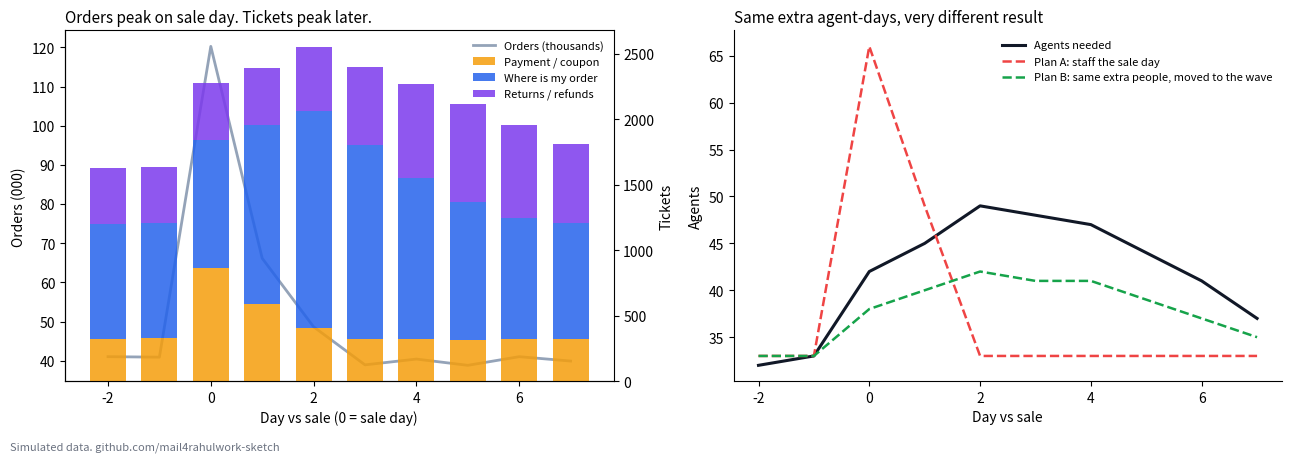

Generate this figure with matplotlib:
"""Sale-week ticket wave: when do support tickets actually arrive after a big sale?

Simulated data only. Orders spike on sale day, but tickets arrive later and
change shape: payment/coupon issues first, then 'where is my order', then returns.
We compare two staffing plans for the 8 days after the sale.
"""
import math
import os
import numpy as np
import pandas as pd
import matplotlib
matplotlib.use("Agg")
import matplotlib.pyplot as plt

os.makedirs("outputs", exist_ok=True)
rng = np.random.default_rng(42)
HIST = list(range(-12, 8))           # order history so normal days are steady
DAYS = list(range(-2, 8))            # 2 normal days before, sale day 0, 7 days after
BASE_ORDERS = 40_000
SALE_UPLIFT = {0: 3.0, 1: 1.6, 2: 1.2}  # orders x normal

# contact reasons: tickets per 100 orders, lag profile (share arriving on day d after order), AHT seconds
REASONS = {
    "Payment / coupon":   dict(rate=0.8, lag=[0.85, 0.15],                         aht=240),
    "Where is my order":  dict(rate=2.2, lag=[0.05, 0.25, 0.35, 0.20, 0.10, 0.05],  aht=300),
    "Returns / refunds":  dict(rate=1.1, lag=[0, 0, 0.05, 0.15, 0.25, 0.25, 0.2, 0.1], aht=480),
}

orders = {d: BASE_ORDERS * SALE_UPLIFT.get(d, 1.0) * rng.normal(1, 0.03) for d in HIST}

rows = []
for reason, p in REASONS.items():
    for d in DAYS:
        t = 0.0
        for od, o in orders.items():
            lag = d - od
            if 0 <= lag < len(p["lag"]):
                t += o * p["rate"] / 100 * p["lag"][lag]
        rows.append(dict(day=d, reason=reason, tickets=round(t), aht=p["aht"]))
df = pd.DataFrame(rows)
daily = df.pivot_table(index="day", columns="reason", values="tickets", aggfunc="sum")
daily["Total"] = daily.sum(axis=1)
daily["Orders"] = pd.Series({d: orders[d] for d in DAYS}).round()
daily["Tickets per 100 orders"] = (daily["Total"] / daily["Orders"] * 100).round(2)
work_hours = df.assign(h=df.tickets * df.aht / 3600).groupby("day").h.sum()
daily["Workload hours"] = work_hours.round(0)

# staffing: productive hours per agent per day = 8h * (1 - 30% shrinkage) * 85% occupancy
HRS_PER_AGENT = 8 * 0.70 * 0.85
need = (daily["Workload hours"] / HRS_PER_AGENT).apply(math.ceil)
normal = int(need.loc[-1])
# Plan A: staff for the order spike (big extra batch on day 0 only, +50% on day 1, back to normal after)
plan_a = {d: normal for d in DAYS}
plan_a[0] = int(normal * 2.0); plan_a[1] = int(normal * 1.5)
# Plan B: same total extra agent-days, shifted to follow the ticket wave
extra = sum(plan_a[d] - normal for d in DAYS)
gap = {d: max(0, need[d] - normal) for d in DAYS}
tot = sum(gap.values()) or 1
plan_b = {d: normal + round(extra * gap[d] / tot) for d in DAYS}

daily["Agents needed"] = need
daily["Plan A: staff the sale day"] = pd.Series(plan_a)
daily["Plan B: staff the wave"] = pd.Series(plan_b)
for k, plan in (("A", plan_a), ("B", plan_b)):
    daily[f"Backlog hours {k}"] = 0.0
    backlog = 0.0
    for d in DAYS:
        cap = plan[d] * HRS_PER_AGENT
        backlog = max(0.0, backlog + daily.loc[d, "Workload hours"] - cap)
        daily.loc[d, f"Backlog hours {k}"] = round(backlog, 0)

daily.index.name = "Day vs sale"
daily.to_csv("outputs/sale_week_plan.csv")

peak_day = int(daily["Total"].idxmax())
summary = {
    "orders_peak_day": int(daily["Orders"].idxmax()),
    "tickets_peak_day": peak_day,
    "tickets_sale_day": int(daily.loc[0, "Total"]),
    "tickets_peak": int(daily["Total"].max()),
    "agents_normal": normal,
    "extra_agent_days": int(extra),
    "worst_backlog_A": int(daily["Backlog hours A"].max()),
    "worst_backlog_B": int(daily["Backlog hours B"].max()),
    "backlog_end_A": int(daily.loc[7, "Backlog hours A"]),
    "backlog_end_B": int(daily.loc[7, "Backlog hours B"]),
}
pd.Series(summary).to_csv("outputs/summary.csv", header=["value"])

# chart
fig, ax = plt.subplots(1, 2, figsize=(13, 4.6))
x = daily.index
ax[0].plot(x, daily["Orders"] / 1000, color="#94a3b8", lw=2, label="Orders (thousands)")
ax2 = ax[0].twinx()
bottom = np.zeros(len(x))
colors = {"Payment / coupon": "#f59e0b", "Where is my order": "#2563eb", "Returns / refunds": "#7c3aed"}
for r, c in colors.items():
    ax2.bar(x, daily[r], bottom=bottom, color=c, alpha=0.85, label=r, width=0.7)
    bottom += daily[r].values
ax[0].set_title("Orders peak on sale day. Tickets peak later.", loc="left", fontsize=11)
ax[0].set_xlabel("Day vs sale (0 = sale day)"); ax[0].set_ylabel("Orders (000)"); ax2.set_ylabel("Tickets")
h1, l1 = ax[0].get_legend_handles_labels(); h2, l2 = ax2.get_legend_handles_labels()
ax[0].legend(h1 + h2, l1 + l2, fontsize=8, loc="upper right", frameon=False)
ax[1].plot(x, daily["Agents needed"], color="#111827", lw=2.2, label="Agents needed")
ax[1].plot(x, daily["Plan A: staff the sale day"], color="#ef4444", lw=1.8, ls="--", label="Plan A: staff the sale day")
ax[1].plot(x, daily["Plan B: staff the wave"], color="#16a34a", lw=1.8, ls="--", label="Plan B: same extra people, moved to the wave")
ax[1].set_title("Same extra agent-days, very different result", loc="left", fontsize=11)
ax[1].set_xlabel("Day vs sale"); ax[1].set_ylabel("Agents"); ax[1].legend(fontsize=8, frameon=False)
for a in (ax[0], ax[1]): a.spines[["top", "right"]].set_visible(False)
fig.text(0.01, 0.01, "Simulated data. github.com/mail4rahulwork-sketch", fontsize=8, color="#6b7280")
fig.tight_layout(rect=(0, 0.03, 1, 1))
fig.savefig("outputs/sale_week_wave.png", dpi=100)
print(daily[["Orders", "Total", "Tickets per 100 orders", "Agents needed", "Plan A: staff the sale day", "Plan B: staff the wave", "Backlog hours A", "Backlog hours B"]].to_string())
print(summary)
